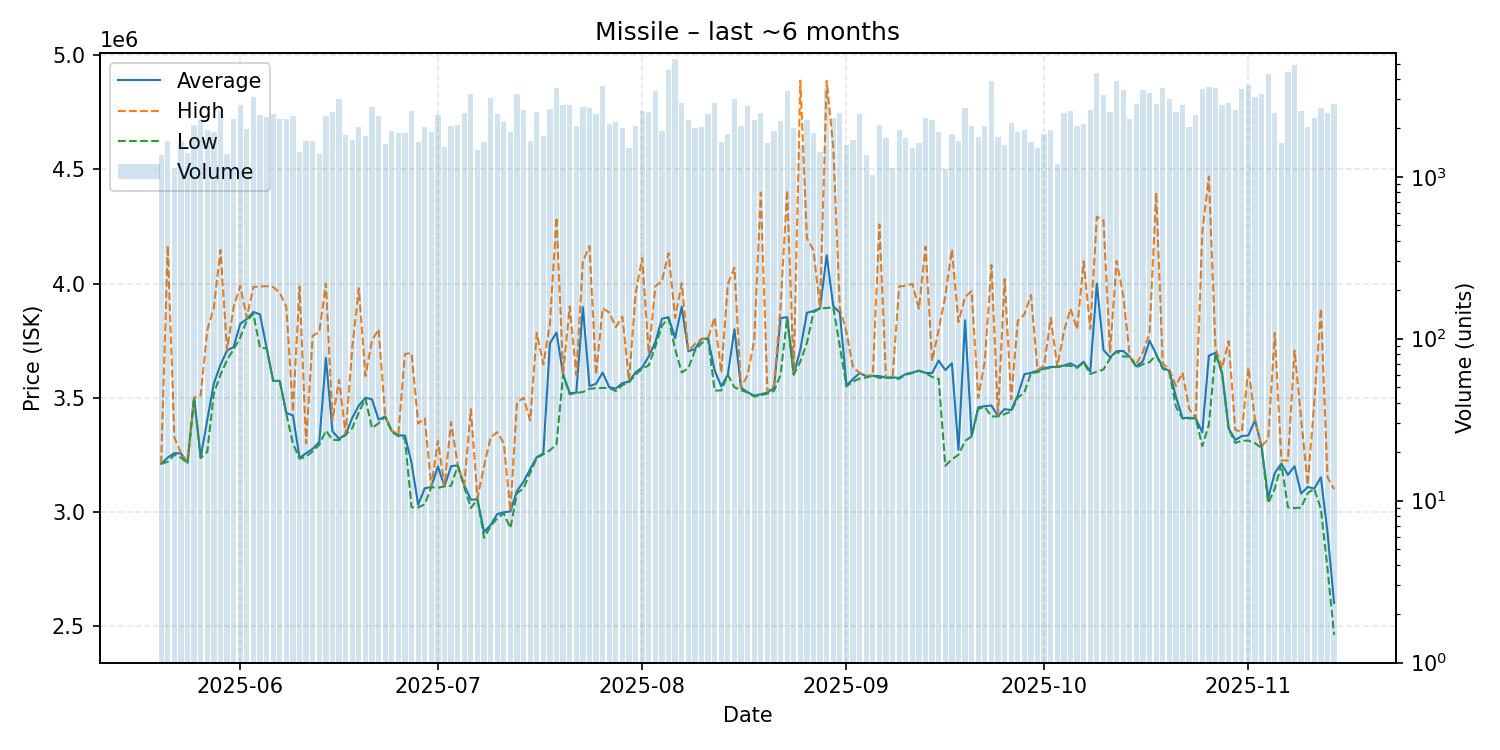

The file beside this chart, header and first rows:
date, average, highest, lowest, order_count, volume
2025-05-20, 3211000, 3212000, 3210000, 314, 1356
2025-05-21, 3238000, 4167000, 3220000, 340, 1668
2025-05-22, 3257000, 3327000, 3250000, 307, 1138
2025-05-23, 3256000, 3258000, 3238000, 354, 1666
2025-05-24, 3215000, 3220000, 3213000, 357, 1393
2025-05-25, 3500000, 3500000, 3500000, 422, 2096
2025-05-26, 3238000, 3510000, 3236000, 355, 2247
2025-05-27, 3403000, 3796000, 3263000, 364, 1950
2025-05-28, 3563000, 3895000, 3520000, 370, 1883
2025-05-29, 3644000, 4147000, 3600000, 397, 2556
2025-05-30, 3707000, 3709000, 3666000, 356, 1387
2025-05-31, 3722000, 3897000, 3712000, 439, 2278
2025-06-01, 3824000, 3991000, 3764000, 435, 2790
2025-06-02, 3845000, 3850000, 3838000, 394, 1971
2025-06-03, 3876000, 3986000, 3867000, 465, 3106
2025-06-04, 3865000, 3987000, 3719000, 382, 2404
2025-06-05, 3720000, 3989000, 3717000, 390, 2339
2025-06-06, 3574000, 3985000, 3573000, 360, 2444
2025-06-07, 3574000, 3960000, 3573000, 411, 2272
2025-06-08, 3433000, 3898000, 3429000, 440, 2282
2025-06-09, 3423000, 3438000, 3300000, 401, 2373
2025-06-10, 3236000, 3987000, 3233000, 346, 1424
2025-06-11, 3257000, 3300000, 3242000, 360, 1652
2025-06-12, 3276000, 3771500, 3265000, 361, 1657
2025-06-13, 3306000, 3788000, 3294000, 340, 1379
2025-06-14, 3675000, 4000000, 3356000, 408, 2358
2025-06-15, 3353000, 3403000, 3316000, 379, 2525
2025-06-16, 3320000, 3578000, 3314000, 389, 3027
2025-06-17, 3339000, 3341000, 3337000, 353, 1810
2025-06-18, 3412000, 3719000, 3367000, 346, 1681
2025-06-19, 3466000, 3980000, 3435000, 368, 2025
2025-06-20, 3500000, 3595000, 3496000, 393, 1776
2025-06-21, 3493000, 3751000, 3367000, 437, 2705
2025-06-22, 3404000, 3800000, 3388000, 390, 2357
2025-06-23, 3418000, 3420000, 3417000, 373, 1595
2025-06-24, 3355000, 3355000, 3350000, 372, 1922
2025-06-25, 3335000, 3340000, 3332000, 342, 1854
2025-06-26, 3334000, 3692000, 3320000, 368, 1868
2025-06-27, 3215000, 3695000, 3020000, 368, 2532
2025-06-28, 3031000, 3387000, 3019000, 321, 1637
2025-06-29, 3103000, 3410000, 3033000, 399, 2033
2025-06-30, 3109000, 3110000, 3108000, 370, 1876
2025-07-01, 3199000, 3310500, 3105000, 377, 2402
2025-07-02, 3112000, 3113000, 3112000, 329, 1535
2025-07-03, 3200000, 3393000, 3114000, 361, 2065
2025-07-04, 3204000, 3206000, 3201000, 362, 2087
2025-07-05, 3116000, 3118000, 3109000, 406, 2482
2025-07-06, 3053000, 3450000, 3017000, 412, 3233
2025-07-07, 3055000, 3060000, 3054000, 316, 1455
2025-07-08, 2912000, 3200000, 2886000, 341, 1644
2025-07-09, 2942000, 3326000, 2937000, 398, 3080
2025-07-10, 2990000, 3349000, 2972000, 368, 2426
2025-07-11, 2998000, 3300000, 2993000, 341, 2165
2025-07-12, 3002000, 3004000, 2929000, 385, 1886
2025-07-13, 3092000, 3479000, 3082000, 417, 3246
2025-07-14, 3132000, 3500000, 3103000, 392, 2583
2025-07-15, 3187000, 3400000, 3171000, 355, 1668
2025-07-16, 3239500, 3784000, 3236000, 375, 2510
2025-07-17, 3256000, 3646000, 3252000, 347, 1783
2025-07-18, 3738000, 3824000, 3270000, 387, 2628
... 119 more rows
